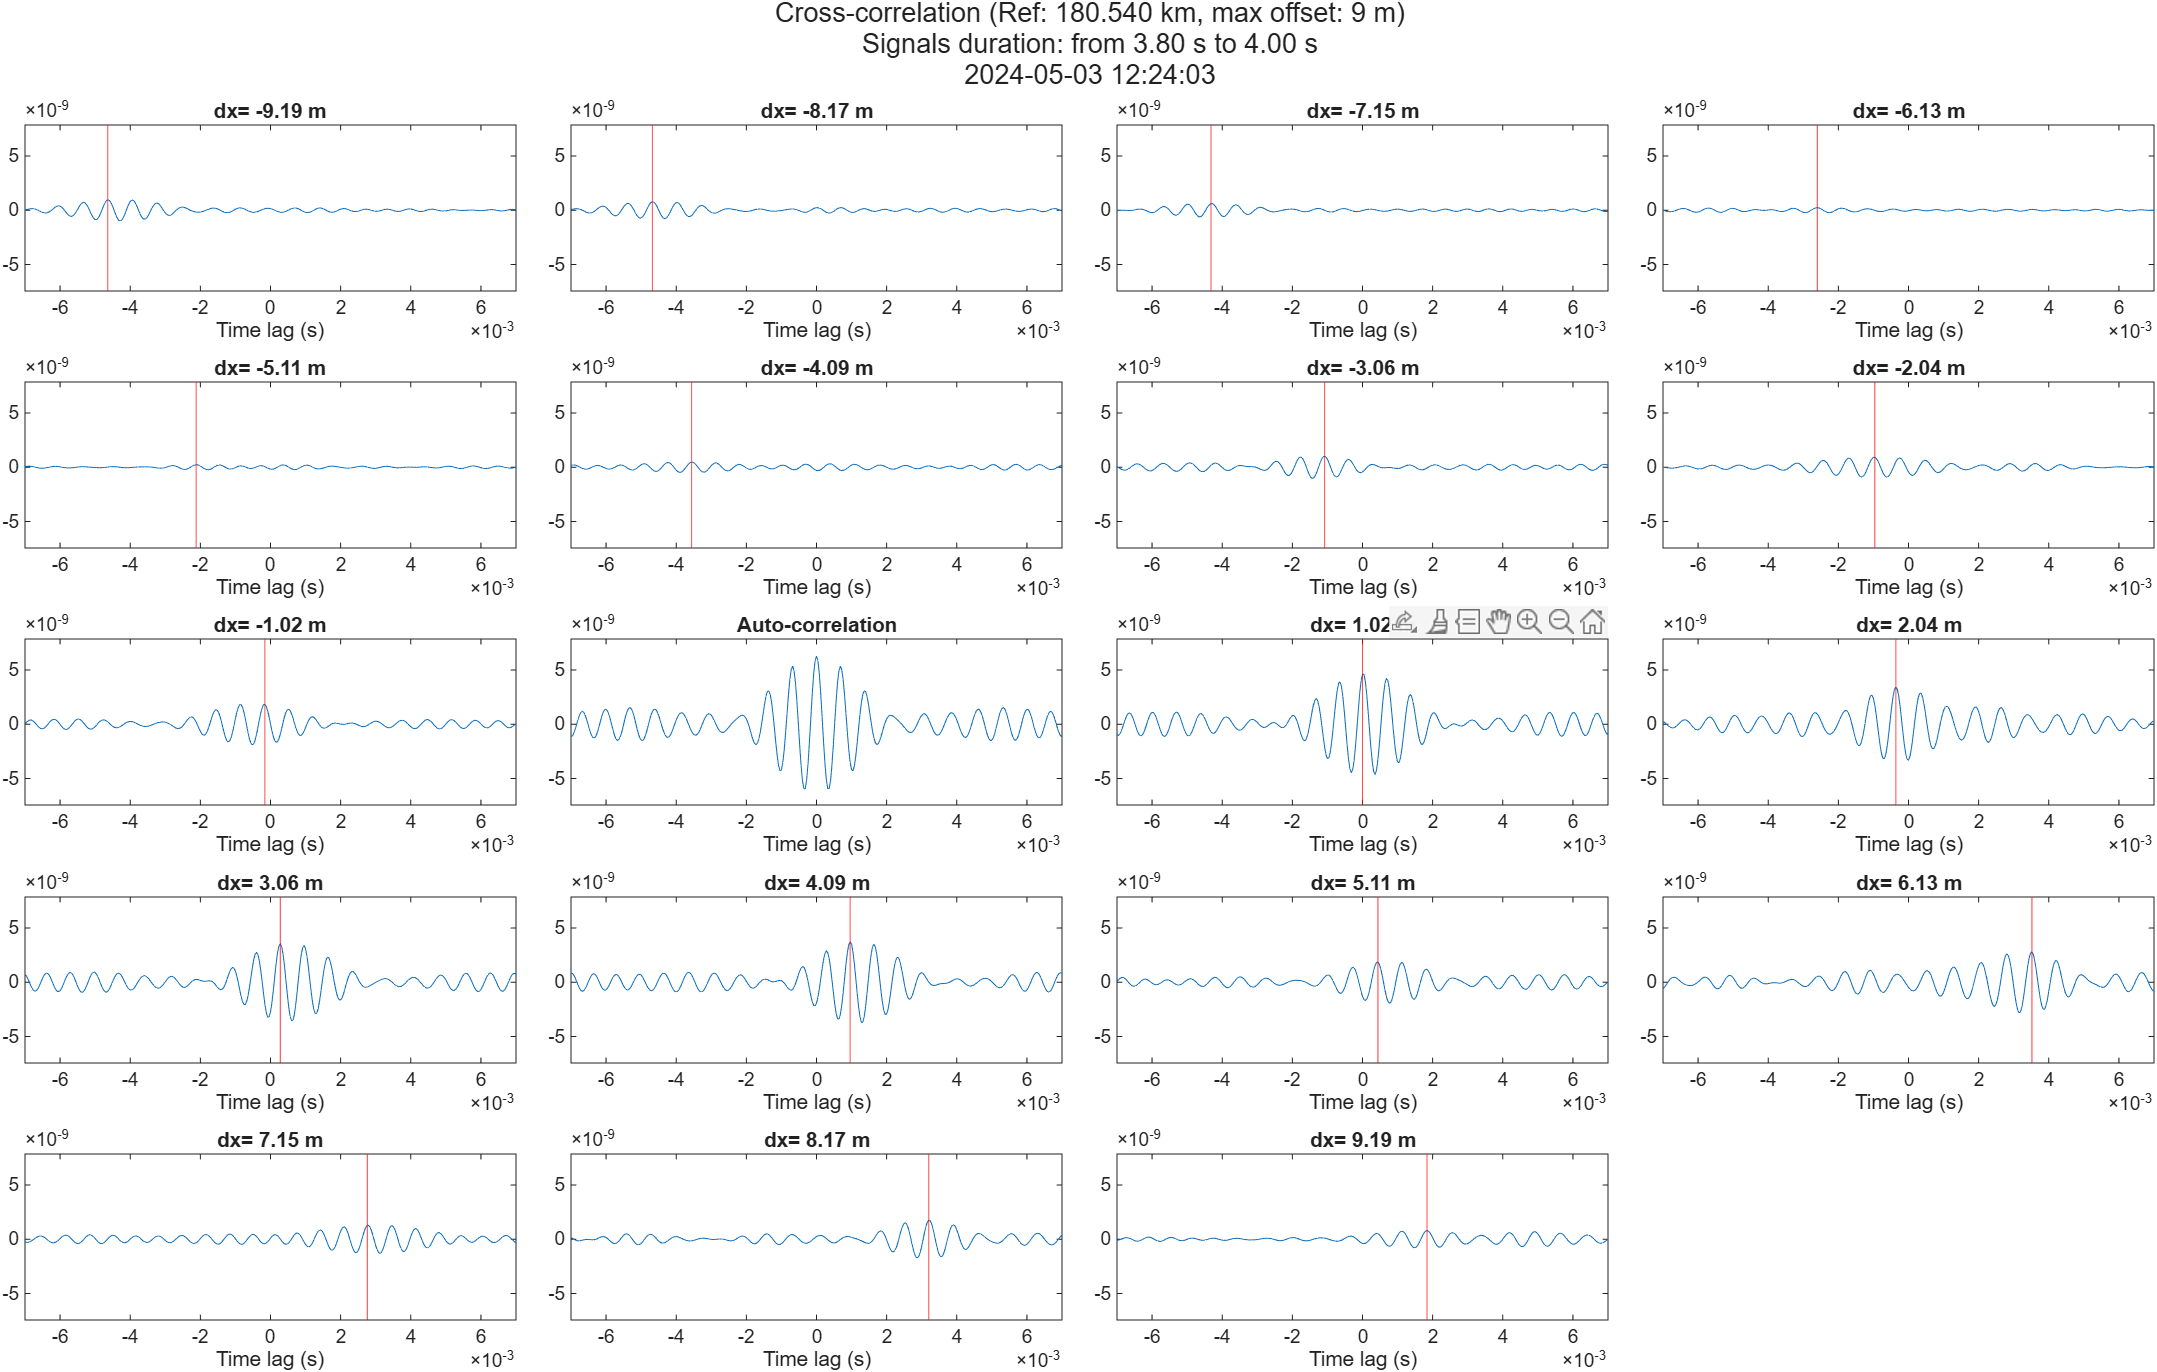

Values plotted in this chart, from the file beside it:
Offset, Peak_value, Time
-9.192, 9.588499936672e-10, -0.00464
-8.17, 7.83060560608327e-10, -0.00468
-7.149, 6.13108859040092e-10, -0.00432
-6.128, 2.34379368067828e-10, -0.0026
-5.107, 2.30738192615083e-10, -0.00212
-4.085, 4.73594889031028e-10, -0.00356
-3.064, 1.01441399065986e-09, -0.00108
-2.043, 9.17560547394229e-10, -0.00096
-1.021, 1.83601061466387e-09, -0.00016
0, 6.2825544430815e-09, 0
1.021, 4.61654891692212e-09, 0
2.043, 3.43673006236465e-09, -0.00036
3.064, 3.55843237069376e-09, 0.00028
4.085, 3.73097212698981e-09, 0.00096
5.107, 1.86587923672303e-09, 0.00044
6.128, 2.79612271596581e-09, 0.00352
7.149, 1.27843960917686e-09, 0.00276
8.17, 1.75168333045692e-09, 0.0032
9.192, 7.94356580803782e-10, 0.00184
